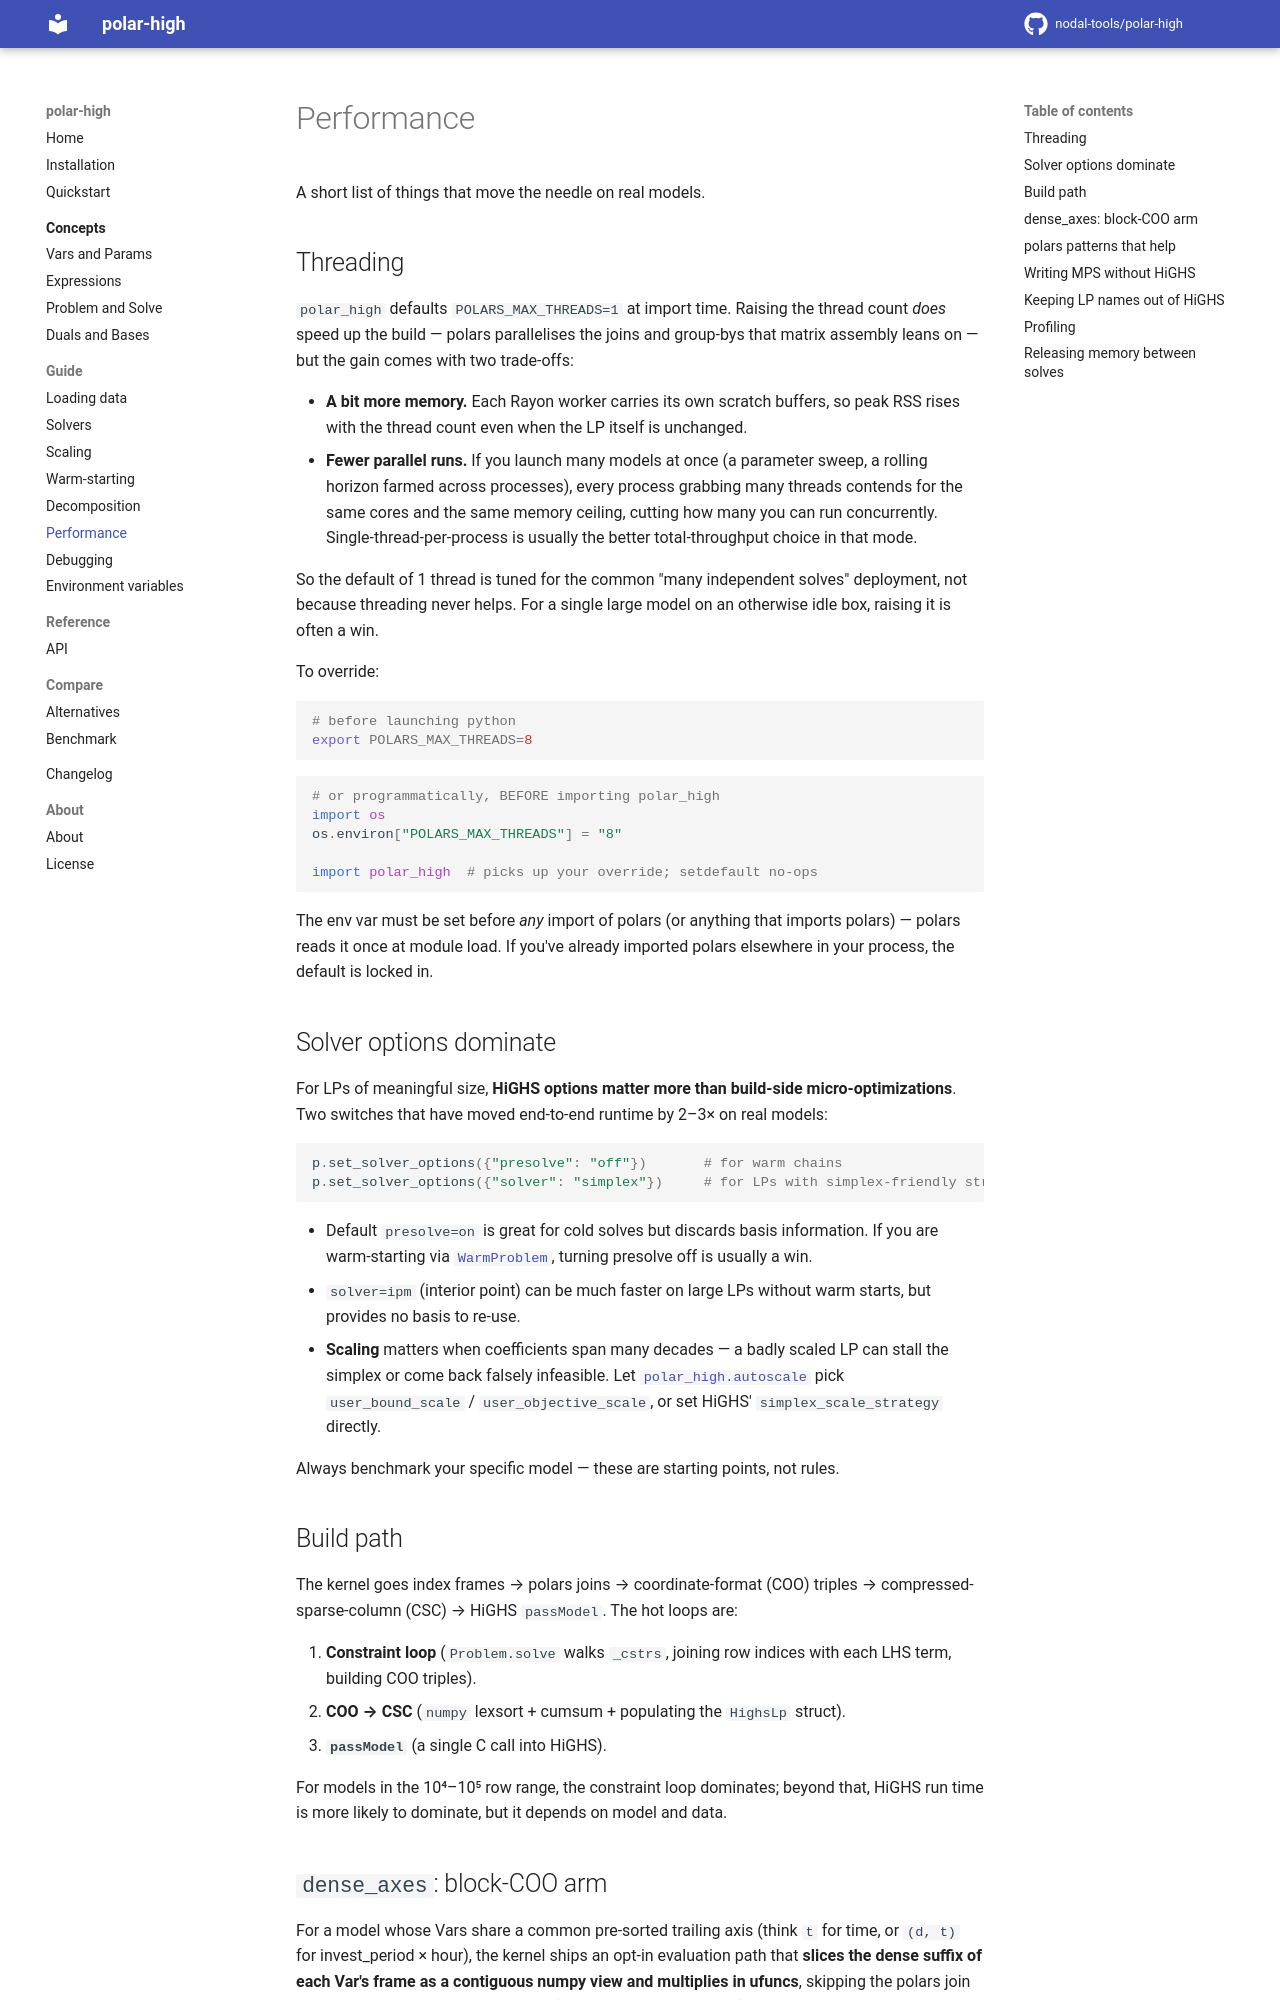

repository: nodal-tools/polar-high · page: v3.12.1/guide/performance/index.html · generator: mkdocs

# Performance

A short list of things that move the needle on real models.

## Threading

`polar_high` defaults `POLARS_MAX_THREADS=1` at import time. Raising
the thread count *does* speed up the build — polars parallelises the
joins and group-bys that matrix assembly leans on — but the gain comes
with two trade-offs:

- **A bit more memory.** Each Rayon worker carries its own scratch
  buffers, so peak RSS rises with the thread count even when the LP
  itself is unchanged.
- **Fewer parallel runs.** If you launch many models at once (a
  parameter sweep, a rolling horizon farmed across processes), every
  process grabbing many threads contends for the same cores and the
  same memory ceiling, cutting how many you can run concurrently.
  Single-thread-per-process is usually the better total-throughput
  choice in that mode.

So the default of 1 thread is tuned for the common "many independent
solves" deployment, not because threading never helps. For a single
large model on an otherwise idle box, raising it is often a win.

To override:

```bash
# before launching python
export POLARS_MAX_THREADS=8
```

```python
# or programmatically, BEFORE importing polar_high
import os
os.environ["POLARS_MAX_THREADS"] = "8"

import polar_high  # picks up your override; setdefault no-ops
```

The env var must be set before *any* import of polars (or anything
that imports polars) — polars reads it once at module load. If
you've already imported polars elsewhere in your process, the
default is locked in.

## Solver options dominate

For LPs of meaningful size, **HiGHS options matter more than
build-side micro-optimizations**. Two switches that have moved
end-to-end runtime by 2–3× on real models:

```python
p.set_solver_options({"presolve": "off"})       # for warm chains
p.set_solver_options({"solver": "simplex"})     # for LPs with simplex-friendly structure
```

- Default `presolve=on` is great for cold solves but discards basis
  information. If you are warm-starting via [`WarmProblem`](warm-starting.md),
  turning presolve off is usually a win.
- `solver=ipm` (interior point) can be much faster on large LPs
  without warm starts, but provides no basis to re-use.
- **Scaling** matters when coefficients span many decades — a badly
  scaled LP can stall the simplex or come back falsely infeasible. Let
  [`polar_high.autoscale`](scaling.md) pick `user_bound_scale` /
  `user_objective_scale`, or set HiGHS' `simplex_scale_strategy`
  directly.

Always benchmark your specific model — these are starting points,
not rules.

## Build path

The kernel goes index frames → polars joins → coordinate-format
(COO) triples → compressed-sparse-column (CSC) → HiGHS `passModel`.
The hot loops are:

1. **Constraint loop** (`Problem.solve` walks `_cstrs`, joining row
   indices with each LHS term, building COO triples).
2. **COO → CSC** (`numpy` lexsort + cumsum + populating the
   `HighsLp` struct).
3. **`passModel`** (a single C call into HiGHS).

For models in the 10⁴–10⁵ row range, the constraint loop dominates;
beyond that, HiGHS run time is more likely to dominate, but it
depends on model and data.
